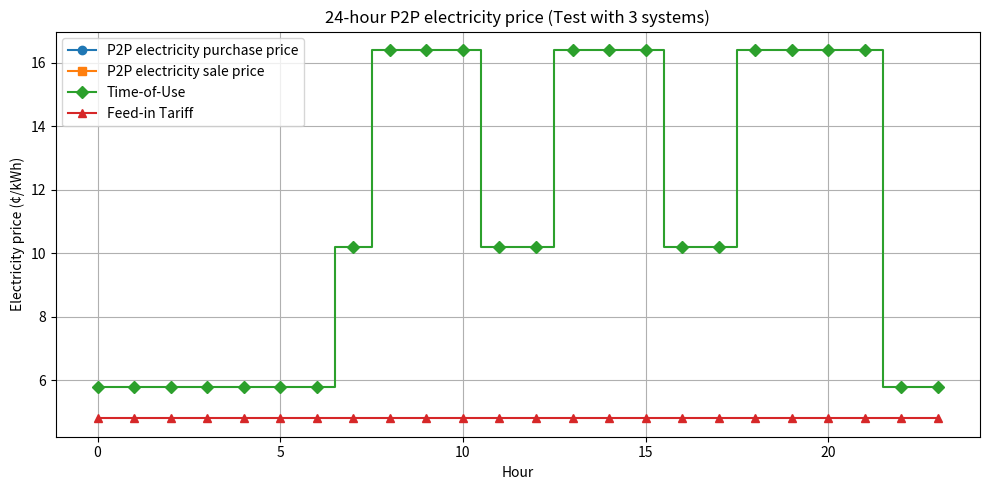

Generate this figure with matplotlib:

import matplotlib.pyplot as plt
import numpy as np

from collections import defaultdict
from typing import List, Tuple, Dict

def da_market_clearing(
    buys:  List[Tuple[str, float, float]],   # (buyer_id,  bid_price,  quantity>0)
    sells: List[Tuple[str, float, float]],   # (seller_id, ask_price, quantity>0)
    lambda_buy:  float,                      # ToU—从电网买电价  λtᵇ
    lambda_sell: float                       # FiT—向电网卖电价  λtˢ
) -> Dict[str, Dict[str, float]]:
    """
    执行 1 h DA P2P 市场出清。
    返回：
        {agent_id: {
            'p2p_qty' : 已在 P2P 市场成交的电量  (买为 +, 卖为 −),
            'p2p_cost': P2P 总支出(+)/收入(−)，已含撮合中点价，
            'grid_qty': 与上级电网成交的电量   (买为 +, 卖为 −),
            'grid_cost': 向电网支付(+)/收入(−)
        }}
    """
    # ---- 1. 订单簿按价格排序 ----
    buy_book  = sorted(buys,  key=lambda x: -x[1])  # 价格高→低
    sell_book = sorted(sells, key=lambda x:  x[1])  # 价格低→高

    # ---- 2. 初始化结果容器 ----
    res = defaultdict(lambda: {'p2p_qty': 0.0, 'p2p_cost': 0.0,
                               'grid_qty': 0.0, 'grid_cost': 0.0})

    b_idx = s_idx = 0  # 订单簿游标

    # ---- 3. 循环撮合 ----
    while b_idx < len(buy_book) and s_idx < len(sell_book):
        b_id, b_price, b_qty = buy_book[b_idx]
        s_id, s_price, s_qty = sell_book[s_idx]

        if b_price < s_price:      # 无法继续成交
            break

        match_qty = min(b_qty, s_qty)
        clr_price = 0.5 * (b_price + s_price)   # 中点价

        # 记录买家
        res[b_id]['p2p_qty']  += +match_qty
        res[b_id]['p2p_cost'] += +clr_price * match_qty

        # 记录卖家
        res[s_id]['p2p_qty']  += -match_qty
        res[s_id]['p2p_cost'] += -clr_price * match_qty

        # 更新剩余量
        buy_book[b_idx]  = (b_id, b_price, b_qty - match_qty)
        sell_book[s_idx] = (s_id, s_price, s_qty - match_qty)

        if buy_book[b_idx][2] == 0:   # 该买单撮合完
            b_idx += 1
        if sell_book[s_idx][2] == 0:  # 该卖单撮合完
            s_idx += 1

    # ---- 4. 剩余量走电网 ----
    for idx in range(b_idx, len(buy_book)):
        agent, _, qty = buy_book[idx]
        if qty > 0:
            res[agent]['grid_qty']  += +qty
            res[agent]['grid_cost'] += +lambda_buy * qty

    for idx in range(s_idx, len(sell_book)):
        agent, _, qty = sell_book[idx]
        if qty > 0:
            res[agent]['grid_qty']  += -qty
            res[agent]['grid_cost'] += -lambda_sell * qty

    return res


def get_market_prices():
    elec_price_buy = [
        5.8, 5.8, 5.8, 5.8, 5.8, 5.8, 5.8,
        10.2,
        16.4, 16.4, 16.4,
        10.2, 10.2,
        16.4, 16.4, 16.4,
        10.2, 10.2,
        16.4, 16.4, 16.4, 16.4,
        5.8, 5.8
    ]
    elec_price_sell = 4.8
    carbon_price_buy = [0.0]*24
    carbon_price_sell = [0.0]*24
    return elec_price_buy, elec_price_sell, carbon_price_buy, carbon_price_sell

def main():
    np.random.seed(0)
    hours = list(range(24))
    elec_price_buy, elec_price_sell, _, _ = get_market_prices()

    systems = ['RG', 'CG', 'IG']
    load = {
        'RG': 0.6 + 0.2 * np.sin(np.linspace(0, 2*np.pi, 24)) + 0.05 * np.random.randn(24),
        'CG': 1.0 + 0.3 * np.sin(np.linspace(-np.pi/3, 5*np.pi/3, 24)) + 0.05 * np.random.randn(24),
        'IG': 1.4 + 0.1 * np.sin(np.linspace(np.pi/2, 2.5*np.pi, 24)) + 0.05 * np.random.randn(24)
    }
    pv = np.maximum(0, np.sin(np.linspace(-np.pi/2, 3*np.pi/2, 24)))
    gen = {
        'RG': 0.5 * pv,
        'CG': 0.3 * pv,
        'IG': 0.1 * pv + 0.2 * np.random.rand(24)
    }

    p2p_buy_prices = []
    p2p_sell_prices = []

    for t in hours:
        buys, sells = [], []
        for sys in systems:
            l = load[sys][t]
            g = gen[sys][t]
            net = l - g
            ap = np.clip(np.random.normal(0.5, 0.15), 0, 1)
            p = elec_price_sell + ap * (elec_price_buy[t] - elec_price_sell)
            if net > 1e-3:
                buys.append((sys, p, round(net, 3)))
            elif net < -1e-3:
                sells.append((sys, p, round(-net, 3)))
        result = da_market_clearing(buys, sells, elec_price_buy[t], elec_price_sell)

        bq = bc = sq = sc = 0
        for r in result.values():
            if r['p2p_qty'] > 0:
                bq += r['p2p_qty']
                bc += r['p2p_cost']
            elif r['p2p_qty'] < 0:
                sq += -r['p2p_qty']
                sc += -r['p2p_cost']
        p2p_buy_prices.append(bc / bq if bq else np.nan)
        p2p_sell_prices.append(sc / sq if sq else np.nan)

    plt.figure(figsize=(10, 5))
    plt.step(hours, p2p_buy_prices,  where='mid', marker='o', label='P2P electricity purchase price')
    plt.step(hours, p2p_sell_prices, where='mid', marker='s', label='P2P electricity sale price')
    plt.step(hours, elec_price_buy,  where='mid', marker='D', label='Time-of-Use')
    plt.step(hours, [elec_price_sell]*24, where='mid', marker='^', label='Feed-in Tariff')
    plt.xlabel('Hour')
    plt.ylabel('Electricity price (¢/kWh)')
    plt.title('24-hour P2P electricity price (Test with 3 systems)')
    plt.legend()
    plt.grid(True)
    plt.tight_layout()
    plt.show()

if __name__ == "__main__":
    main()